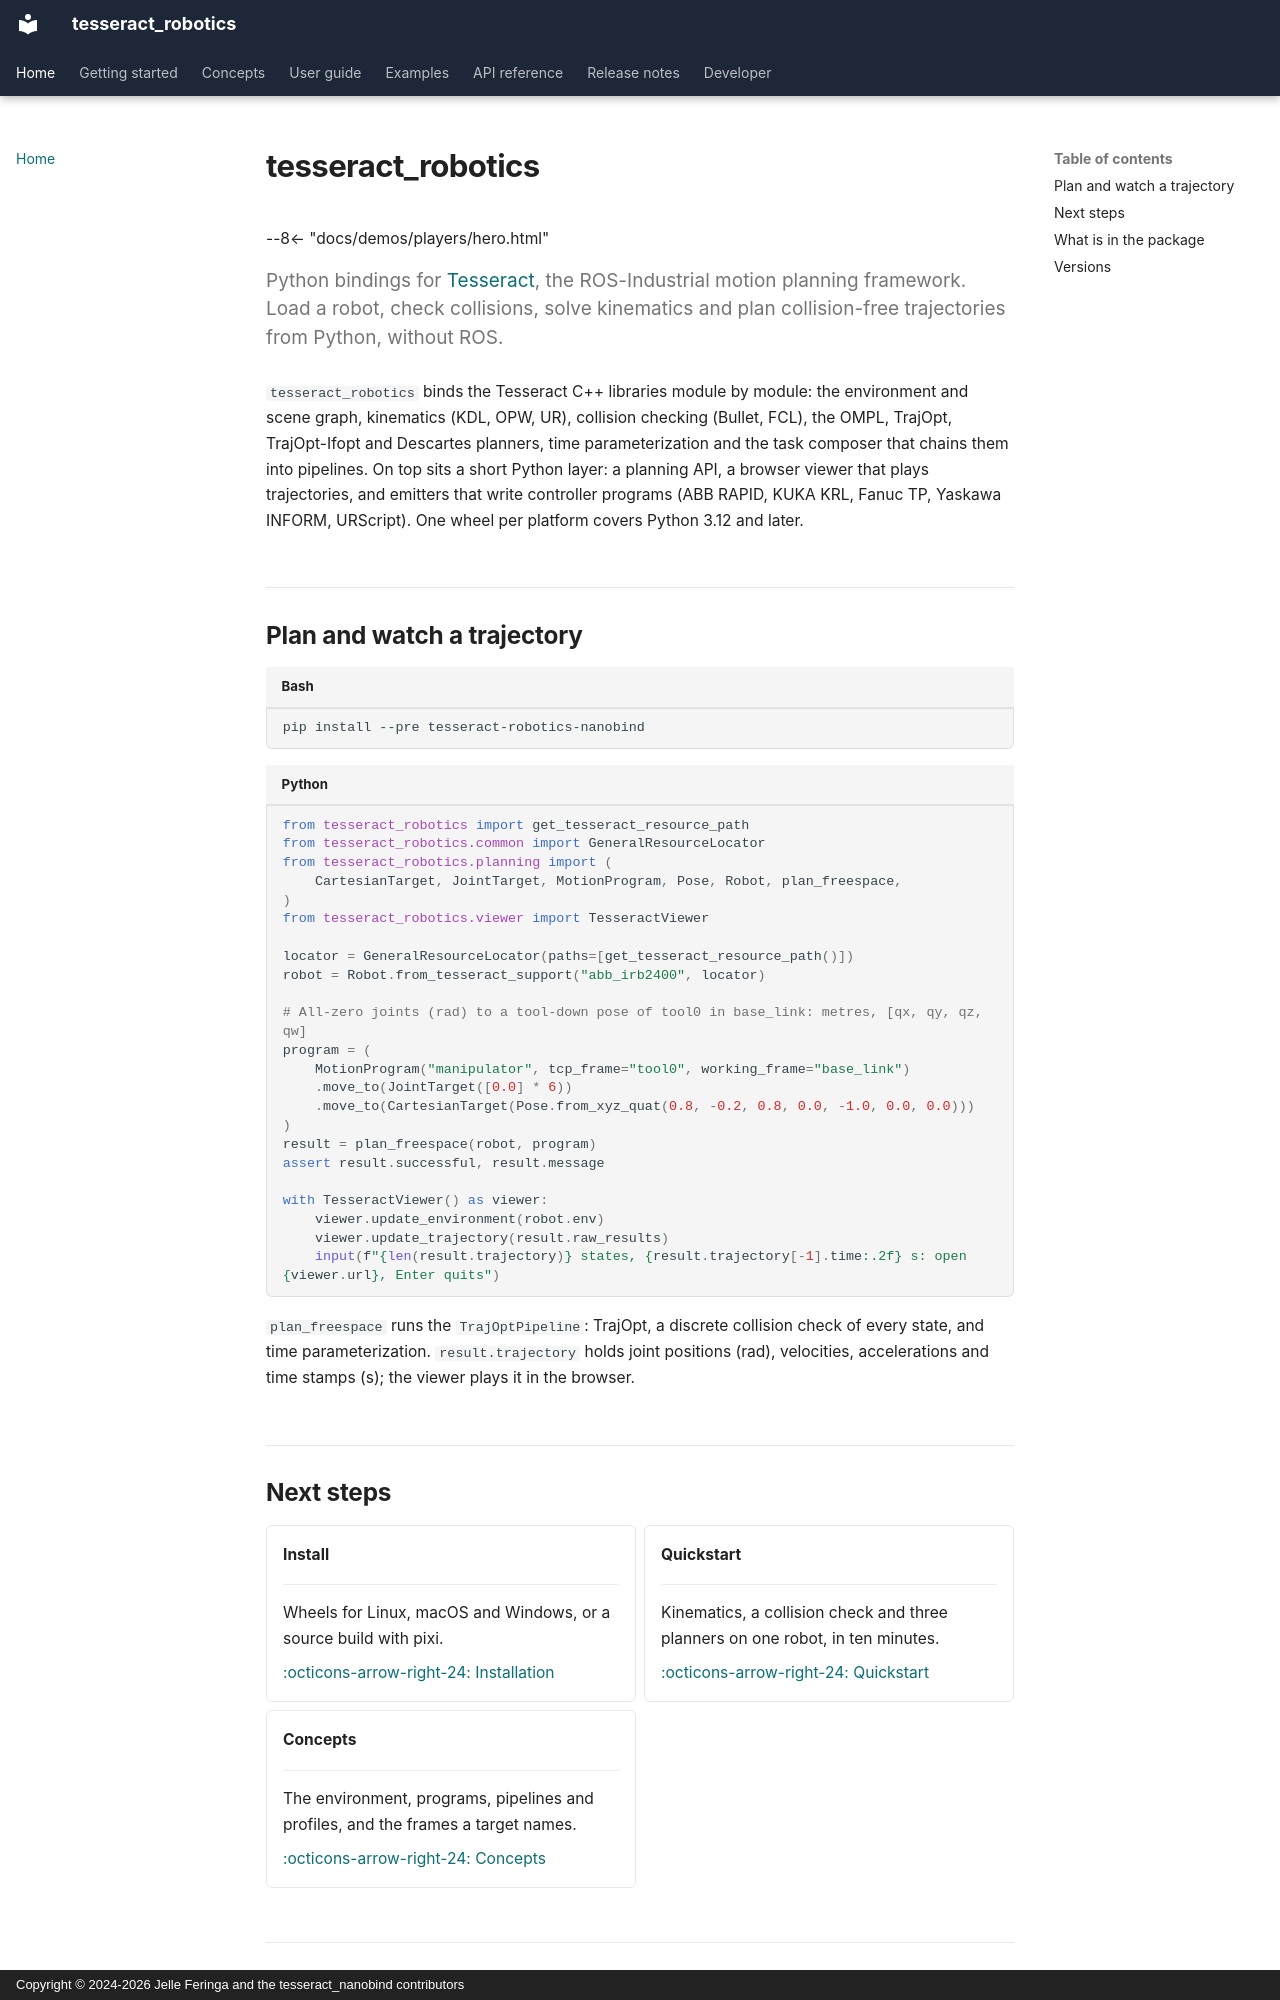

repository: tesseract-robotics/tesseract_nanobind · page: index.html · generator: mkdocs · copyright: Copyright © 2024-2026 Jelle Feringa and the tesseract_nanobind contributors

# tesseract_robotics

--8<-- "docs/demos/players/hero.html"

Python bindings for [Tesseract](https://github.com/tesseract-robotics/tesseract), the
ROS-Industrial motion planning framework. Load a robot, check collisions, solve kinematics and
plan collision-free trajectories from Python, without ROS.
{ .tr-lede }

`tesseract_robotics` binds the Tesseract C++ libraries module by module: the environment and
scene graph, kinematics (KDL, OPW, UR), collision checking (Bullet, FCL), the OMPL, TrajOpt,
TrajOpt-Ifopt and Descartes planners, time parameterization and the task composer that chains
them into pipelines. On top sits a short Python layer: a planning API, a browser viewer that
plays trajectories, and emitters that write controller programs (ABB RAPID, KUKA KRL, Fanuc TP,
Yaskawa INFORM, URScript). One wheel per platform covers Python 3.12 and later.

## Plan and watch a trajectory

```bash
pip install --pre tesseract-robotics-nanobind
```

<!-- snippet: skip (the README's hero block, which runs; tests/docs/test_readme_structure.py keeps the two identical) -->
```python
from tesseract_robotics import get_tesseract_resource_path
from tesseract_robotics.common import GeneralResourceLocator
from tesseract_robotics.planning import (
    CartesianTarget, JointTarget, MotionProgram, Pose, Robot, plan_freespace,
)
from tesseract_robotics.viewer import TesseractViewer

locator = GeneralResourceLocator(paths=[get_tesseract_resource_path()])
robot = Robot.from_tesseract_support("abb_irb2400", locator)

# All-zero joints (rad) to a tool-down pose of tool0 in base_link: metres, [qx, qy, qz, qw]
program = (
    MotionProgram("manipulator", tcp_frame="tool0", working_frame="base_link")
    .move_to(JointTarget([0.0] * 6))
    .move_to(CartesianTarget(Pose.from_xyz_quat(0.8, -0.2, 0.8, 0.0, -1.0, 0.0, 0.0)))
)
result = plan_freespace(robot, program)
assert result.successful, result.message

with TesseractViewer() as viewer:
    viewer.update_environment(robot.env)
    viewer.update_trajectory(result.raw_results)
    input(f"{len(result.trajectory)} states, {result.trajectory[-1].time:.2f} s: open {viewer.url}, Enter quits")
```

`plan_freespace` runs the `TrajOptPipeline`: TrajOpt, a discrete collision check of every
state, and time parameterization. `result.trajectory` holds joint positions (rad), velocities,
accelerations and time stamps (s); the viewer plays it in the browser.
